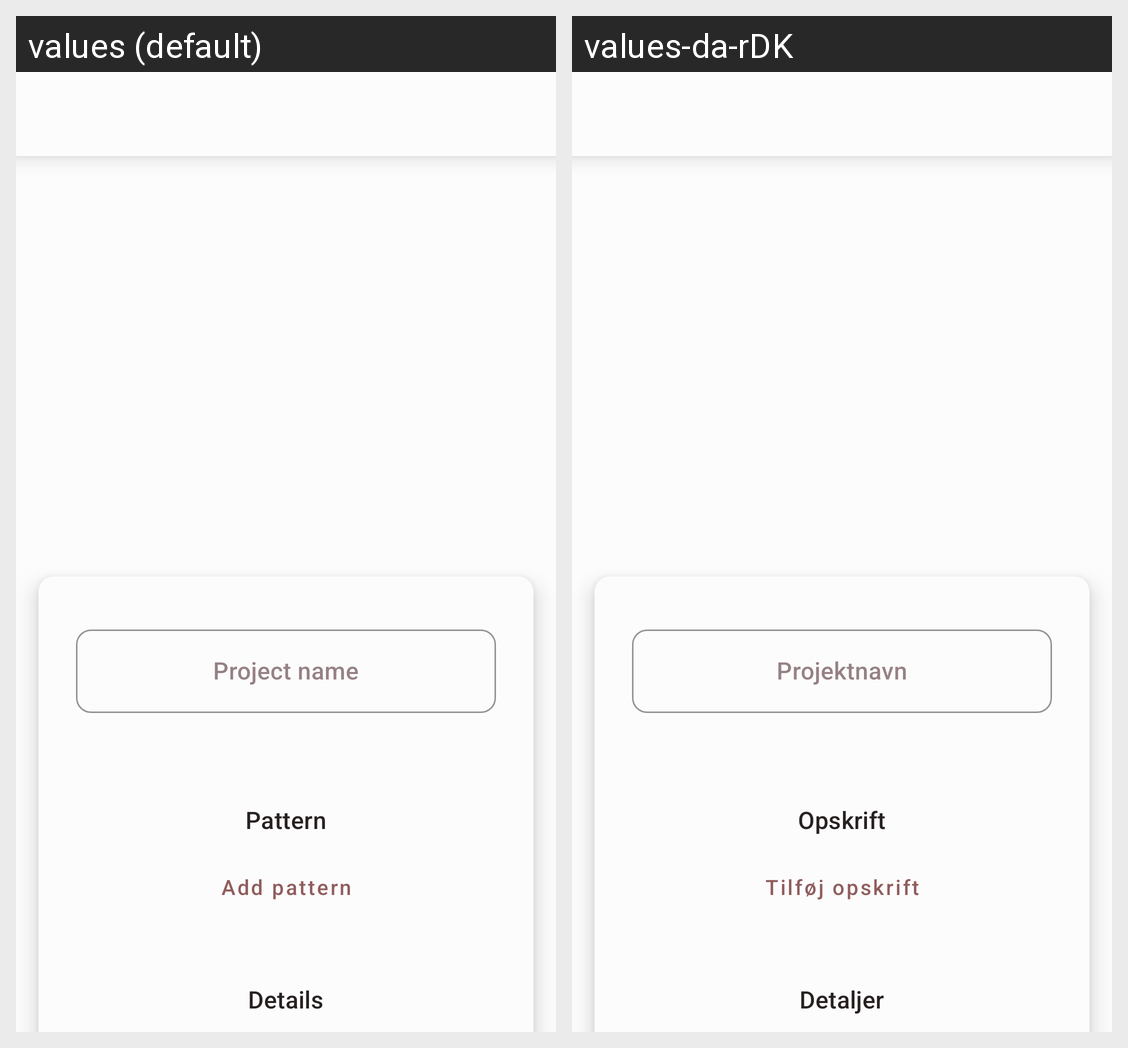

Translations of the strings shown on this Android screen, per locale in the grid:
Android screen res/layout/activity_add_project.xml rendered under 2 locales, left to right: values (default), values-da-rDK. Device: Nexus 5 (rendered at 1080×1920; each locale shown at half size, 540×960, under a caption strip naming it); theme AppTheme.
Strings drawn on this screen, with the default value and each locale's value (text and hints the layout hard-codes, and strings that could not be matched under every locale, appear in the picture but are not listed):

project_name
  values: Project name
  values-da-rDK: Projektnavn

pattern
  values: Pattern
  values-da-rDK: Opskrift

add_pattern
  values: Add pattern
  values-da-rDK: Tilføj opskrift

details
  values: Details
  values-da-rDK: Detaljer
